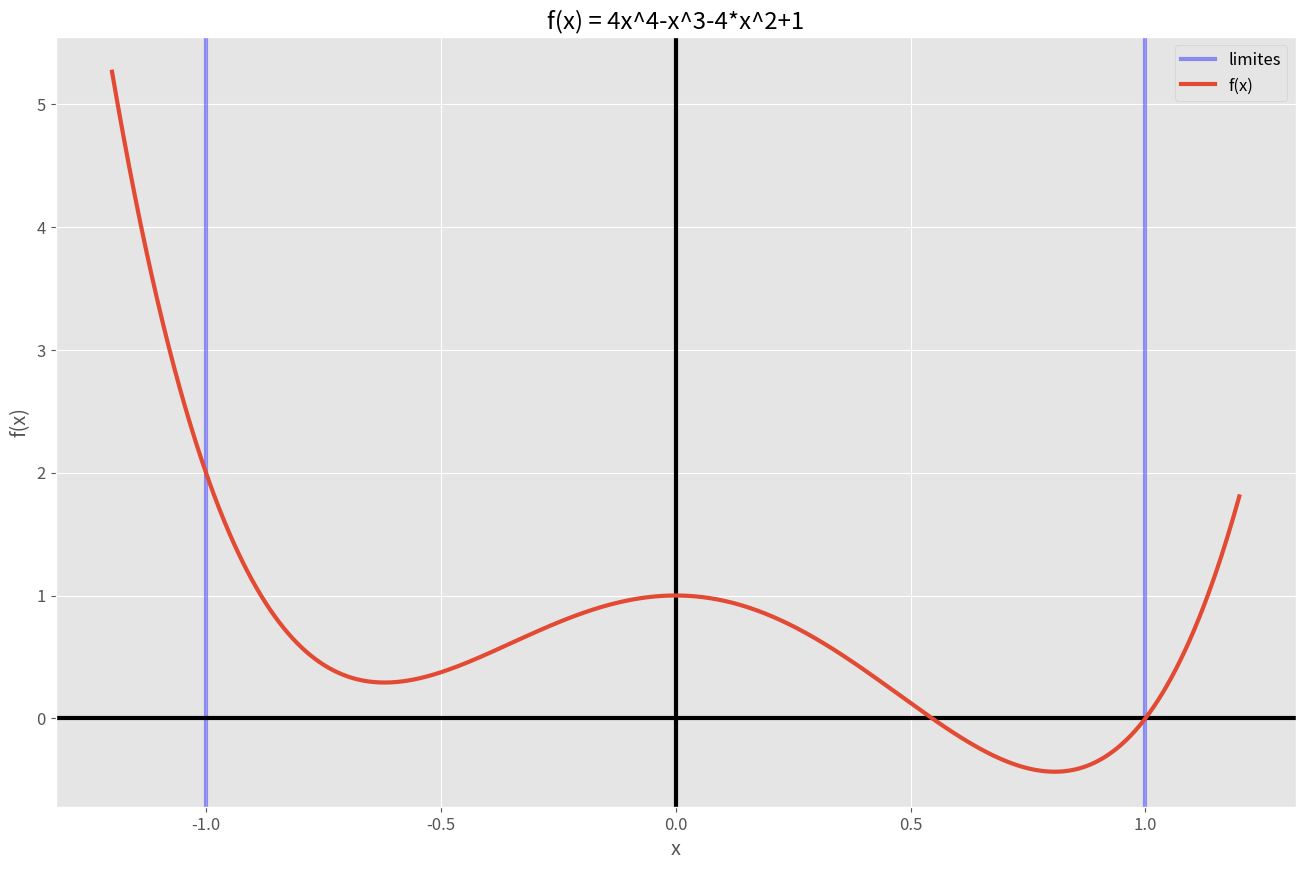
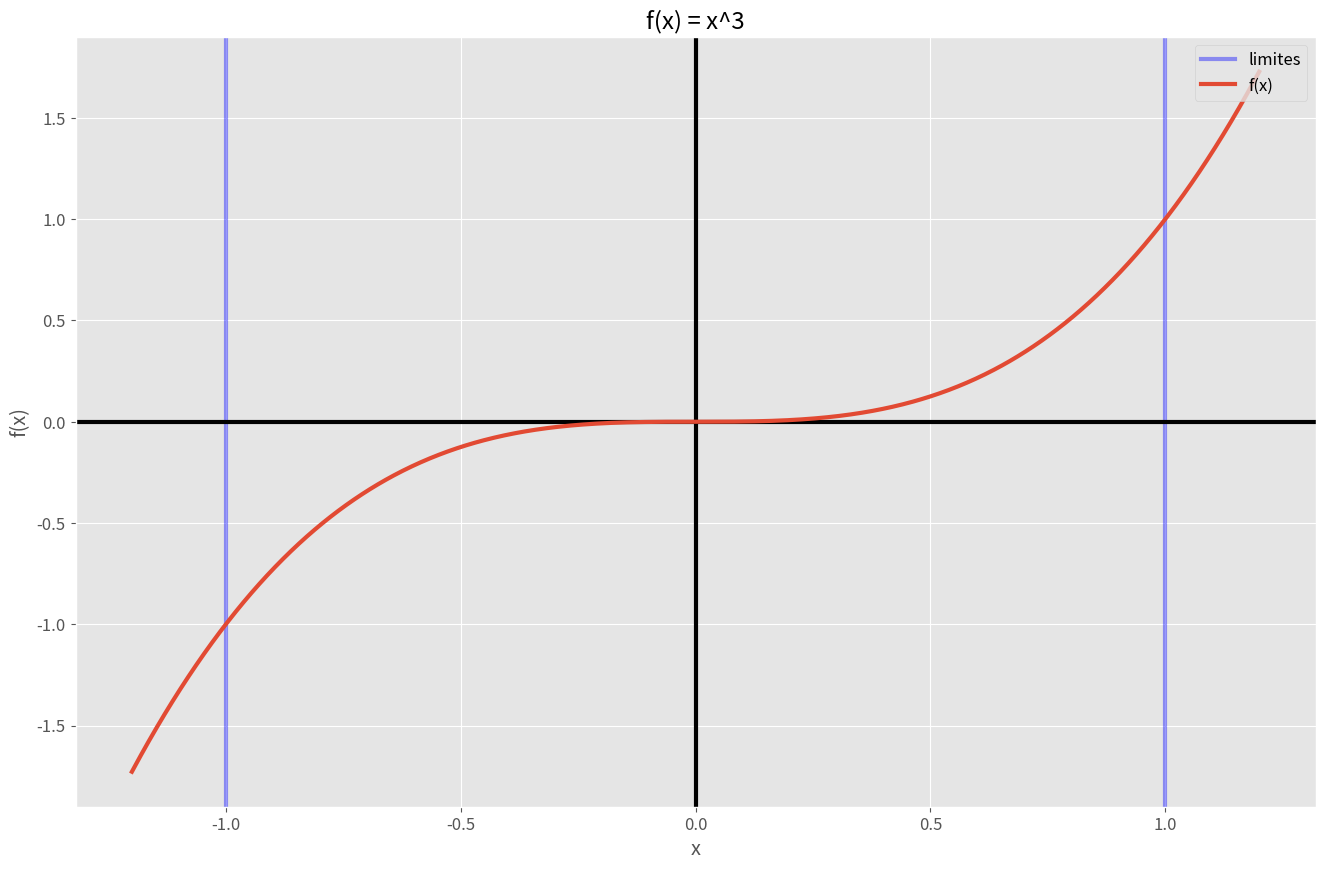
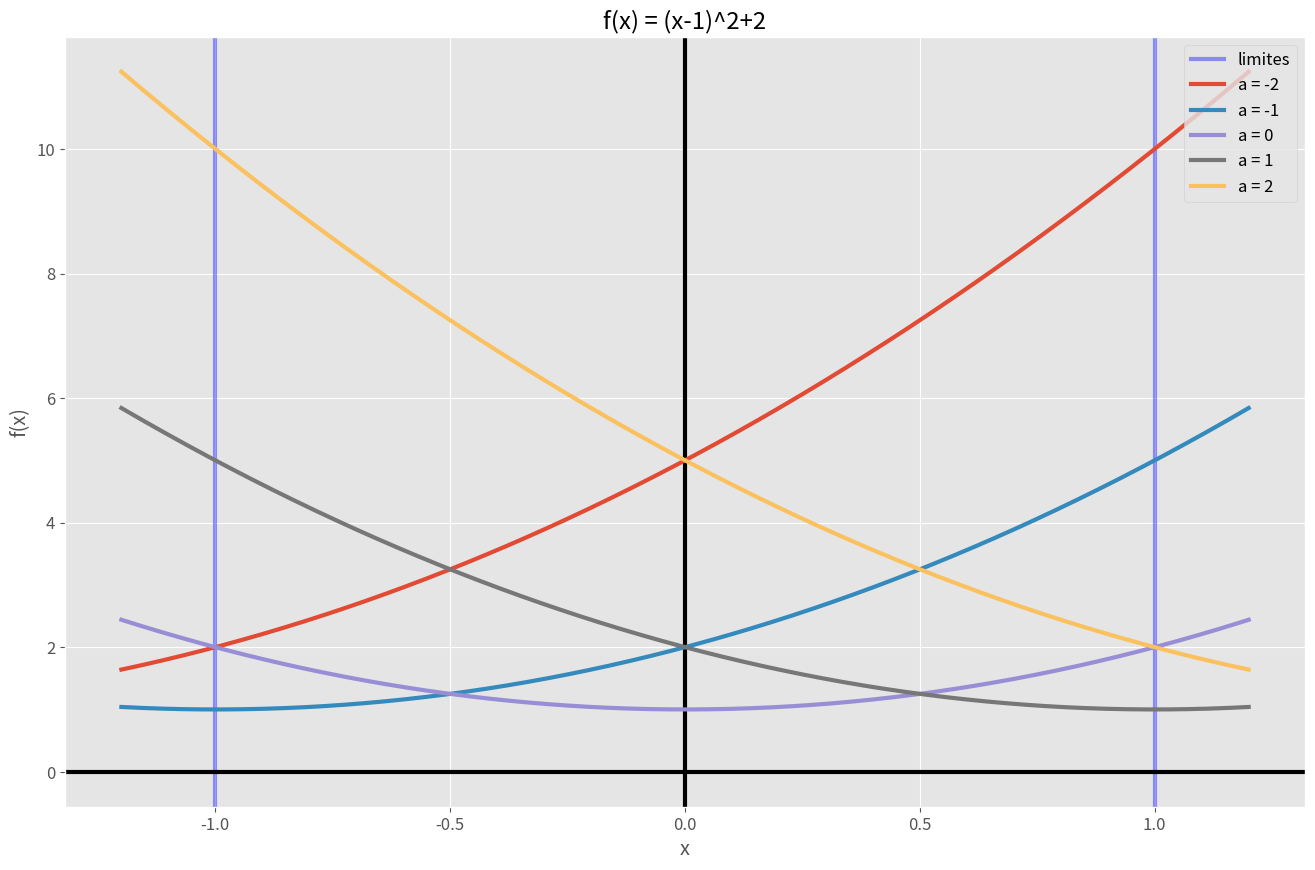

Write the Python code that produced these figures, in order.
#!/usr/bin/env python3
# -*- coding: utf-8 -*-
"""
Created on Sun Sep 20 00:08:26 2020

[redacted]
"""

import numpy as np
import matplotlib.pyplot as plt
plt.style.use('ggplot')
# Plot de una funcion en una region
plt.rcParams['lines.linewidth'] = 3
plt.rcParams['font.size'] = 12

plt.rcParams['figure.figsize'] = [16, 10]

plt.close('all')
def plot_f(f, f_nombre, label='f(x)', new_figure=True, vmin=-1.2, vmax=1.2):
    x = np.linspace(vmin, vmax, 1000)
    y  = f(x)
    
    #
    if new_figure:
        plt.figure()
        plt.axvline(1, c='blue', alpha=0.4, label='limites')
        plt.axvline(-1, c='blue', alpha=0.4)
        plt.axvline(0, c='black')
        plt.axhline(0, c='black')
    plt.plot(x, y, label=label)
    plt.legend(loc='upper right')
    plt.title(f'f(x) = {f_nombre}')
    plt.xlabel('x')
    plt.ylabel('f(x)')
    plt.grid(True)
    

f1 = lambda x:4*x**4-x**3-4*x**2+1, '4x^4-x^3-4*x^2+1'
f2 = lambda x:x**3, 'x^3'
f3 = lambda a:(lambda x:(x-a)**2+1, f'(x-1)^2+{a}')
#%%
plot_f(*f1)
plot_f(*f2)
#%%
new_figure = True
for a in [-2,-1,0,1,2]:
    plot_f(*f3(a), new_figure=new_figure, label=f'a = {a}')
    new_figure = False


